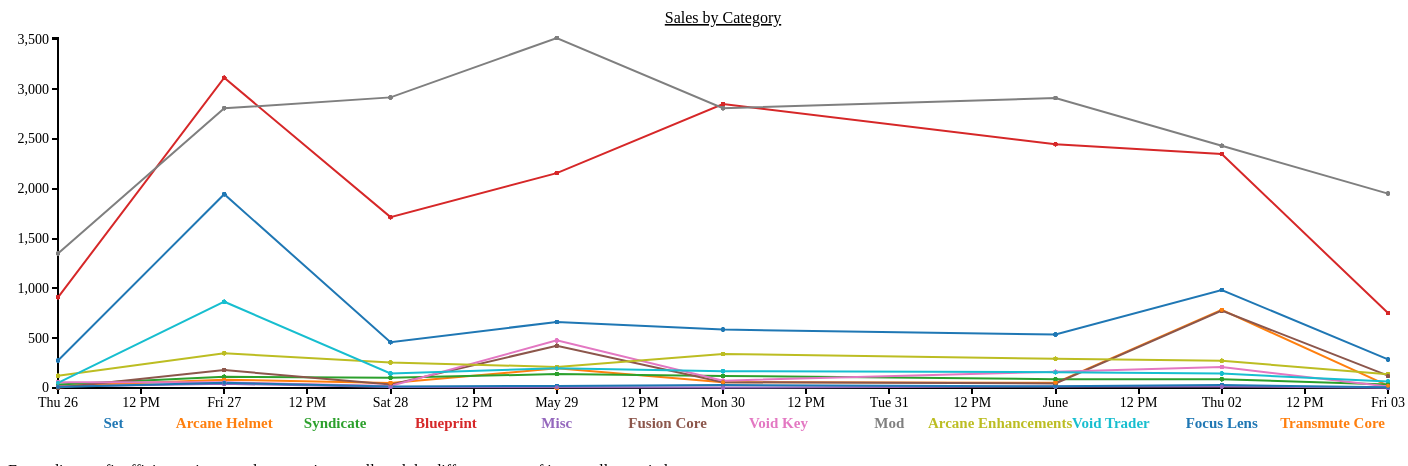
D3 v3 page, settled after 480 driven frames (8 s of simulated time); the page loaded 1 data file(s).



var margin = {top: 30, right: 20, bottom: 70, left: 50},
    width = 1400 - margin.left - margin.right,
    height = 450 - margin.top - margin.bottom;

var x = d3.time.scale().range([0, width]);
var y = d3.scale.linear().range([height, 0]);

var formatTime = d3.time.format("%Y");

var xAxis = d3.svg.axis().scale(x)
    .orient("bottom").ticks(15);

var yAxis = d3.svg.axis().scale(y)
    .orient("left").ticks(10);

var dataline = d3.svg.line()    
    .x(function(d) { return x(d.date); })
    .y(function(d) { return y(d.sales); });

var svg = d3.select("body")
    .append("svg")
        .attr("width", width + margin.left + margin.right)
        .attr("height", height + margin.top + margin.bottom)
        .attr("font", "Arial")
        .style("font-size","14px")
    .append("g")
        .attr("transform", 
              "translate(" + margin.left + "," + margin.top + ")");

var title = svg.append("text")
    .attr("x", (width / 2))             
    .attr("y", 0 - (margin.top / 2))
    .attr("text-anchor", "middle")  
    .style("font-size", "16px") 
    .style("text-decoration", "underline")  
    .text("Sales by Category");

var div = d3.select("body").append("div")   
    .attr("class", "tooltip")               
    .style("opacity", 0);

d3.csv("wfsales.csv", function(error, data) {
  // change string (from CSV) into number format
  data.forEach(function(d) {
    d.sales = +d.sales;
      d.date = new Date(2016,+d.date.split('-')[0],+d.date.split('-')[1])
  });

var dNest = d3.nest()
  .key(function(d) {return d.type;})
  .entries(data);

var color = d3.scale.category10();

x.domain(d3.extent(data, function(d) { return d.date; }));
y.domain([0, d3.max(data, function(d) { return d.sales; })]);

legendSpace = width/dNest.length;

svg.append("g")
  .attr("class", "x axis")
  .attr("transform", "translate(0," + height + ")")
  .call(xAxis);

svg.append("g")
  .attr("class", "y axis")
  .call(yAxis);

dNest.forEach(function(d,i) {
    var lines = svg.append("path")
        .attr("class", "line")
        .style("stroke", function() {
            return d.color = color(d.key); })
        .attr("class", 'tag'+d.key.replace(/\s+/g, ''))
        .attr("stroke-width", 2)
        .attr("fill","none")
        .attr("d", dataline(d.values));

    svg.selectAll("dot")
        .data(data)
    .enter().append("circle")  
        .attr("r", 2)           
        .attr("cx", function(d) { return x(d.date); })       
        .attr("cy", function(d) { return y(d.sales); })
        .style("fill", function(d) {return color(d.type)})
        .attr("class", d=>'tag'+d.type.replace(/\s+/g, '')) // assign ID
        .on("mouseover", function(d) {      
            div.transition()        
                .duration(200)      
                .style("opacity", .9);      
            div .html("Year: " + formatTime(d.date) + "<br/>"  + d.sales)  
                .style("left", (d3.event.pageX) + "px")     
                .style("top", (d3.event.pageY - 28) + "px");    
            })                  
        .on("mouseout", function(d) {       
            div.transition()        
                .duration(500)      
                .style("opacity", 0); 
        });

    svg.append("text")
        .attr("x", (legendSpace/2)+i*legendSpace) 
        .attr("y", height + (margin.bottom/2)+ 5)
        .attr("class", "legend") 
        .style("font-size","15px") 
        .style("font-weight", "bold")
        .style("text-anchor", "middle")
        .style("fill", function() { 
            return d.color = color(d.key); })
        .on("click", function(){
            var active   = d.active ? false : true,
            newOpacity = active ? 0 : 1; 
            d3.selectAll(".tag"+d.key.replace(/\s+/g, ''))
                .transition().duration(100) 
                .style("opacity", newOpacity); 
            d.active = active;
            })  
        .text(d.key); 

})
});


### data: wfsales.csv
?type, sales, date
Set, 276, 04-26
Arcane Helmet, 20, 04-26
Syndicate, 34, 04-26
Blueprint, 910, 04-26
Misc, 15, 04-26
Fusion Core, 2, 04-26
Void Key, 57, 04-26
Mod, 1351, 04-26
Arcane Enhancements, 122, 04-26
Void Trader, 52, 04-26
Focus Lens, 10, 04-26
Mod, 2807, 04-27
Void Trader, 866, 04-27
Blueprint, 3114, 04-27
Syndicate, 112, 04-27
Misc, 42, 04-27
Arcane Enhancements, 349, 04-27
Arcane Helmet, 84, 04-27
Fusion Core, 180, 04-27
Set, 1945, 04-27
Void Key, 58, 04-27
Focus Lens, 52, 04-27
Focus Lens, 16, 04-28
Blueprint, 1715, 04-28
Mod, 2917, 04-28
Void Key, 20, 04-28
Void Trader, 146, 04-28
Set, 460, 04-28
Arcane Enhancements, 255, 04-28
Fusion Core, 34, 04-28
Misc, 11, 04-28
Syndicate, 103, 04-28
Arcane Helmet, 50, 04-28
Set, 663, 04-29
Focus Lens, 20, 04-29
Fusion Core, 424, 04-29
Transmute Core, 1, 04-29
Void Key, 478, 04-29
Misc, 7, 04-29
Blueprint, 2157, 04-29
Arcane Enhancements, 212, 04-29
Syndicate, 140, 04-29
Arcane Helmet, 197, 04-29
Void Trader, 197, 04-29
Mod, 3513, 04-29
Mod, 2809, 04-30
Focus Lens, 29, 04-30
Void Key, 74, 04-30
Void Trader, 169, 04-30
Arcane Enhancements, 341, 04-30
Blueprint, 2851, 04-30
Fusion Core, 58, 04-30
Misc, 4, 04-30
Arcane Helmet, 58, 04-30
Syndicate, 121, 04-30
Set, 586, 04-30
Misc, 16, 05-01
Fusion Core, 45, 05-01
Arcane Enhancements, 293, 05-01
Void Key, 164, 05-01
... 29 more rows